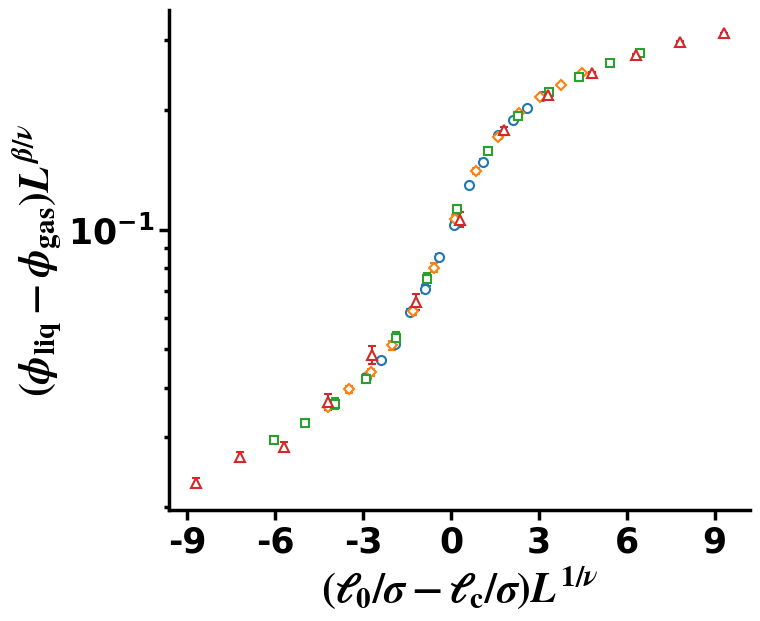

The matplotlib source for this figure:
from matplotlib import pyplot as plt
import matplotlib.ticker as ticker
from matplotlib import rcParams,rc
from matplotlib.ticker import MultipleLocator
from matplotlib.ticker import FixedLocator,LogLocator
import numpy as np
from matplotlib.lines import Line2D

y1=[0.04248442374697928, 0.046938722802325375, 0.05153321245740229, 0.06216787995216302, 0.07093377945239517, 0.08529182887566236, 0.10294788840770926, 0.12948066791407467, 0.14850298129091094, 0.17277958914544764, 0.18876120351427272, 0.2021114586262287, 0.2175627487263438]
y2=[0.0317652050439077, 0.03511558725948546, 0.038776517495045223, 0.045336845917164525, 0.055367898562604864, 0.07113640357721723, 0.09449747708036753, 0.124583243016213, 0.15185181077078802, 0.17427212021340563, 0.1913177583101941, 0.2055825432280507, 0.22075855720453968]
y3=[0.02324562746399426, 0.02570090996019121, 0.028689836955561588, 0.03312887394868585, 0.042070496934835944, 0.059095420408465625, 0.08854790536284589, 0.12442152280728036, 0.15212724126436628, 0.17462873372951315, 0.19097992020418636, 0.2065336571800948, 0.2189865881608061]
y4=[0.016113018057079403, 0.018655903329364024, 0.019805429726423948, 0.025744785694554663, 0.03378622872444352, 0.045952684884937506, 0.07406465936751043, 0.12438399461141443, 0.15227426386384108, 0.1733214759790634, 0.19274450098973167, 0.20774235839667368, 0.21798394497953968]

err1=[0.0006115966581216062, 0.0006457574642622855, 0.0006702315719759865, 0.001127127407210325, 0.001498907955000856, 0.0014029145452366901, 0.0016115000053823264, 0.0017237068787887089, 0.0019099967894344483, 0.0010828801052450258, 0.0011790634872536172, 0.001253717842525523, 0.0007818925366298042]
err2=[0.0005523377431312706, 0.0006920915095881725, 0.0008659567855889784, 0.0010796252680263308, 0.001391146268007478, 0.0017924550290504054, 0.0022472985099097967, 0.001985395503918753, 0.0015330881002465116, 0.0011293658898965924, 0.0008539993436646257, 0.001286696096134307, 0.0005888965381205474]
err3=[0.0004920909954391044, 0.0005080375411329742, 0.0009509738417415571, 0.0008684071832763552, 0.0014918166641037932, 0.002183717330962202, 0.002448899320696123, 0.002610853359601357, 0.00261789727942851, 0.0011171120099597105, 0.0008150198881005404, 0.0008887518653314002, 0.000734804580786074]
err4=[0.0004679494243382044, 0.000548474169023044, 0.0005881817672343991, 0.0011527301768234596, 0.0016824766752630978, 0.002231973694703016, 0.003120117742956866, 0.0024101536558973815, 0.0011571681826864364, 0.0009819617330979458, 0.000677355683523807, 0.000653350550557413, 0.001061522600905607]

x11=np.linspace(16,22,num=13)

x1=[(i-18.9)*(1**(1/3))**(1/0.629971) for i in x11]
x2=[(i-18.9)*(2**(1/3))**(1/0.629971) for i in x11]
x3=[(i-18.9)*(4**(1/3))**(1/0.629971) for i in x11]
x4=[(i-18.9)*(8**(1/3))**(1/0.629971) for i in x11]

y2=[i*(2**(1/3))**(0.518149) for i in y2]
y3=[i*(4**(1/3))**(0.518149) for i in y3]
y4=[i*(8**(1/3))**(0.518149) for i in y4]

err2=[i*(2**(1/3))**(0.518149) for i in err2]
err3=[i*(4**(1/3))**(0.518149) for i in err3]
err4=[i*(8**(1/3))**(0.518149) for i in err4]

x=[x1,x2,x3,x4]

y=[y1,y2,y3,y4]
err=[err1,err2,err3,err4]
marker_list=['o','D','s','^','p']
s_list=[6.5,5.5,5.5,6.5]

labels=['$N=16000$','$N=32000$','$N=64000$','$N=128000$','$0.04$','$0.05$']

color_list=['#1f77b4', '#ff7f0e', '#2ca02c', '#d62728', '#9467bd', '#8c564b', '#e377c2','#7f7f7f', '#bcbd22', '#17becf']
# marker_list=['o','p','s','D','v','^']
# s_list=[55,75,50,50,60,60]
rcParams["font.family"] = "Times New Roman"
rcParams["font.weight"] = "bold"
rcParams["mathtext.fontset"] = 'stix'

fig,ax=plt.subplots(figsize=(7.5, 6.5))

for i in range(4):
    ax.errorbar(x[i],y[i],yerr=np.array(err[i])*1,linestyle='',marker=marker_list[i],mfc='w',markersize=s_list[i],linewidth=0.75,markeredgewidth=1.5,elinewidth=1.5,color=color_list[i],capsize=3)



for axis in [ 'bottom', 'left']:
    ax.spines[axis].set_linewidth(2.5)
for axis in [ 'top', 'right']:
    ax.spines[axis].set_linewidth(0)


# ax.yaxis.set_minor_locator(FixedLocator([k*10 for k in range(2,19)]))

# ax.yaxis.set_major_locator(FixedLocator([20,50,100,150]))
# ax.get_yaxis().set_major_formatter(ticker.ScalarFormatter())
# ax.set_yticks([20,50,100,150])
# ax.get_yaxis().get_major_formatter().labelOnlyBase = False
ax.set_yscale('log')
# ax.set_xlim(0.,0.645)
# ax.set_ylim(17.5,190)
# plt.gca().set_yticklabels(minor='off',labels=['','','','','','','','','','','','','','','','',''])
ax.set_xticks([-9,-6,-3,0,3,6,9])
ax.set_xlabel('$\left( \ell_0/\sigma-\ell_{\\rm c} /\sigma \\right) L^{1/\\nu}$',fontsize=30)
ax.set_ylabel('$(\phi_{\\rm liq} -\phi_{\\rm gas})L^{\\beta/\\nu}$',fontsize=30)
ax.tick_params(axis='both', which='major', labelsize=25)
ax.tick_params(axis='both', which='minor', width=2.5,length=3.5)
ax.tick_params(axis='both', which='major', width=2.5,length=7)
# ax.set_xticks([0.0,0.1,0.2,0.3,0.4,0.5,0.6])


# plt.legend(loc='lower left',fontsize='15',frameon=False)
# plt.savefig('hh.png',dpi=600,bbox_inches='tight')
plt.show()